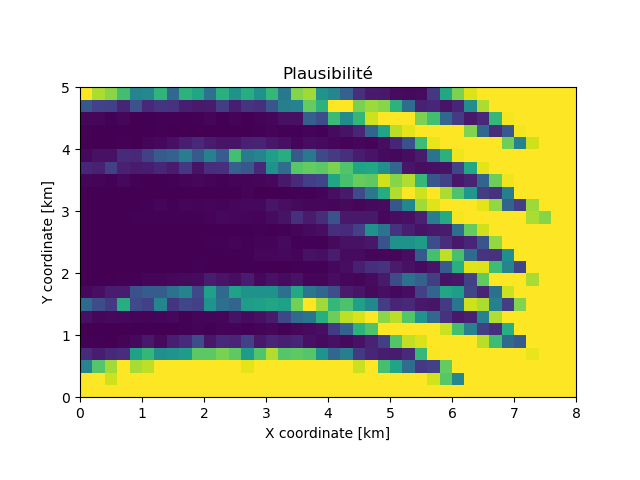

The data file committed next to this chart (first rows):
1.00000, 0.87810, 0.82037, 0.69768, 0.45612, 0.47237, 0.65051, 0.33287, 0.64082, 0.59008, 0.37719, 0.63445, 0.50409, 0.62189, 0.51171, 0.66498, 0.40454, 0.81465, 0.85642, 0.51530, 0.46070, 0.30728, 0.13534, 0.06822
0.2725, 0.1979, 0.1883, 0.09827, 0.2528, 0.1148, 0.1557, 0.1409, 0.08501, 0.06891, 0.07353, 0.1782, 0.08501, 0.1518, 0.1374, 0.2632, 0.4266, 0.4426, 0.7596, 0.6408, 1, 1, 0.7985, 0.8479
0.01878, 0.01878, 0.00449, 0.01649, 0.00275, 0.00314, 0.00730, 0.00787, 0.00307, 0.00552, 0.01222, 0.00297, 0.01168, 0.00397, 0.01025, 0.01786, 0.03936, 0.04243, 0.3012, 0.2334, 0.6804, 0.4819, 0.6636, 0.9231
0.00438, 0.00074, 0.00068, 0.00089, 0.00142, 0.00201, 0.00441, 0.00341, 0.00275, 0.00385, 0.00287, 0.00294, 0.00201, 0.00263, 0.00441, 0.00848, 0.00549, 0.00657, 0.00874, 0.00756, 0.03065, 0.04856, 0.1023, 0.3214
0.00217, 0.00183, 0.00377, 0.00779, 0.00321, 0.01228, 0.02260, 0.04117, 0.08501, 0.1114, 0.07390, 0.05324, 0.05340, 0.09348, 0.09537, 0.05931, 0.04097, 0.01391, 0.03508, 0.02802, 0.01813, 0.01128, 0.01925, 0.01073
0.02182, 0.04665, 0.04460, 0.1182, 0.1171, 0.1892, 0.2851, 0.3073, 0.4189, 0.278, 0.4317, 0.2908, 0.7012, 0.4107, 0.4493, 0.5568, 0.625, 0.2794, 0.4005, 0.2209, 0.1738, 0.1388, 0.07465, 0.05234
0.1065, 0.09255, 0.1901, 0.09255, 0.07390, 0.08208, 0.107, 0.07136, 0.1588, 0.05079, 0.1258, 0.134, 0.3073, 0.2704, 0.1171, 0.5041, 0.3482, 0.7371, 0.7596, 0.7483, 0.8025, 0.7261, 0.5857, 0.5975
0.01545, 0.01145, 0.00734, 0.01994, 0.00791, 0.00375, 0.00304, 0.00655, 0.01094, 0.01657, 0.01073, 0.00719, 0.00883, 0.00933, 0.01246, 0.02352, 0.06425, 0.1182, 0.1809, 0.2039, 0.5916, 0.7047, 0.7672, 0.752
0.00170, 0.00137, 0.00109, 0.00126, 0.00235, 0.00083, 0.00140, 0.00243, 0.00331, 0.00181, 0.00269, 0.00275, 0.00074, 0.00928, 0.00235, 0.00214, 0.00309, 0.00564, 0.00631, 0.01020, 0.03707, 0.06822, 0.2254, 0.3965
0.00113, 0.00080, 0.00075, 0.00122, 0.00370, 0.00465, 0.01240, 0.00557, 0.01448, 0.01133, 0.01297, 0.01000, 0.01742, 0.02248, 0.02086, 0.05872, 0.03615, 0.02692, 0.01777, 0.01925, 0.01412, 0.02423, 0.01878, 0.02510
0.00162, 0.00220, 0.00399, 0.00114, 0.00660, 0.00580, 0.00791, 0.00413, 0.00641, 0.00468, 0.00827, 0.01994, 0.01916, 0.01569, 0.01031, 0.02887, 0.05079, 0.136, 0.07136, 0.1231, 0.2567, 0.06587, 0.06637, 0.06425
0.00109, 0.00039, 0.00085, 0.00069, 0.00019, 0.00098, 0.00068, 0.00116, 0.00112, 0.00181, 0.00176, 0.00121, 0.00266, 0.00144, 0.00509, 0.00374, 0.00610, 0.01233, 0.02436, 0.03456, 0.1313, 0.1188, 0.195, 0.5117
0.00027, 0.00050, 0.00016, 0.00068, 0.00027, 0.00304, 0.00093, 0.00110, 0.00097, 0.00175, 0.00472, 0.00644, 0.01005, 0.00604, 0.01073, 0.00951, 0.02448, 0.00541, 0.00592, 0.00643, 0.02399, 0.04482, 0.04328, 0.06078
0.00027, 0.00063, 0.00053, 0.00080, 0.00210, 0.00129, 0.00250, 0.00135, 0.00145, 0.00101, 0.00295, 0.00277, 0.00321, 0.00701, 0.01616, 0.01869, 0.02237, 0.01357, 0.04642, 0.03597, 0.07654, 0.02816, 0.02788, 0.01385
0.00016, 0.00060, 0.00039, 0.00118, 0.00074, 0.00109, 0.00067, 0.00072, 0.00301, 0.00557, 0.00090, 0.00147, 0.00199, 0.00238, 0.00377, 0.00331, 0.00391, 0.00723, 0.00708, 0.00502, 0.02107, 0.03288, 0.08716, 0.1307
0.00127, 0.00133, 0.00139, 0.00470, 0.00540, 0.01553, 0.01456, 0.02328, 0.02510, 0.02774, 0.07615, 0.05182, 0.03354, 0.08050, 0.02317, 0.04550, 0.03050, 0.05004, 0.01370, 0.01191, 0.03143, 0.01674, 0.01203, 0.02960
0.02014, 0.03839, 0.07677, 0.07654, 0.2478, 0.2879, 0.2865, 0.3753, 0.4471, 0.2155, 0.5627, 0.3396, 0.5769, 0.5041, 0.5016, 0.5066, 0.3642, 0.6005, 0.3946, 0.3312, 0.2369, 0.07101, 0.05105, 0.02387
0.3329, 0.2299, 0.1653, 0.625, 0.2243, 0.1883, 0.4552, 0.1549, 0.2101, 0.193, 0.5169, 0.3642, 0.3166, 0.5516, 0.5627, 0.5916, 0.5712, 0.7866, 0.9995, 0.8564, 0.667, 0.7153, 0.5655, 0.4653
0.03936, 0.01608, 0.02436, 0.02282, 0.01203, 0.01128, 0.01330, 0.02248, 0.00760, 0.01253, 0.01426, 0.01716, 0.04832, 0.03081, 0.04179, 0.07101, 0.2091, 0.343, 0.3848, 0.6281, 0.7749, 0.9003, 0.9418, 1
0.00211, 0.00213, 0.00137, 0.00230, 0.00105, 0.00142, 0.00279, 0.00370, 0.00456, 0.00971, 0.00726, 0.00852, 0.00819, 0.00795, 0.00896, 0.01584, 0.00701, 0.01649, 0.02788, 0.03782, 0.1645, 0.3058, 0.6408, 0.7189
0.00413, 0.00530, 0.00383, 0.00870, 0.02625, 0.06329, 0.02678, 0.08586, 0.12, 0.2276, 0.06081, 0.1119, 0.1028, 0.1883, 0.06489, 0.1018, 0.08673, 0.1059, 0.04200, 0.02774, 0.04076, 0.02411, 0.04573, 0.09537
0.1177, 0.08127, 0.1103, 0.1256, 0.5712, 0.6636, 0.4966, 0.5143, 0.5488, 0.7445, 0.7483, 0.7945, 0.752, 0.5488, 0.7261, 0.8825, 0.7335, 0.752, 0.7335, 0.5194, 0.3263, 0.4296, 0.1695, 0.1049
0.4493, 0.7335, 0.8607, 0.9995, 0.8694, 0.9003, 1, 1, 1, 1, 1, 1, 1, 0.9603, 1, 1, 0.9955, 1, 1, 1, 0.9995, 1, 0.9185, 1
1, 0.9955, 0.9231, 0.9995, 1, 1, 1, 1, 1, 1, 1, 1, 1, 1, 1, 1, 1, 1, 1, 1, 1, 1, 1, 1
1, 1, 1, 1, 1, 1, 1, 1, 1, 1, 1, 1, 1, 1, 1, 1, 1, 1, 1, 1, 1, 1, 1, 1
